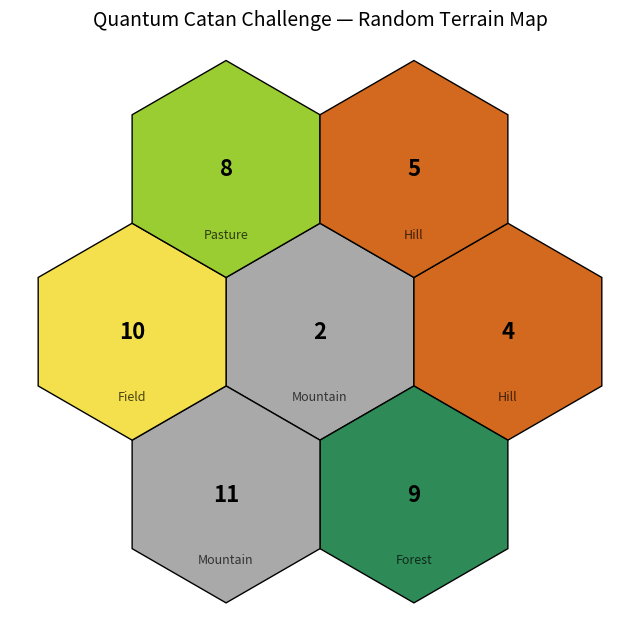

Write Python code to recreate this figure.
import matplotlib.pyplot as plt
from matplotlib.patches import RegularPolygon
import numpy as np
import random
from typing import List, Set, Optional


# --- Tile class ---
class Tile:
    def __init__(self, tile_id: int, terrain: str, number: int):
        self.id: int = tile_id
        self.terrain: str = terrain
        self.number: int = number
        self.neighbors: List[int] = []  # adjacent tile IDs

    def __repr__(self):
        return f"Tile(Id={self.id}, Terrain={self.terrain}, Dice number={self.number}, Neighbour tiles={self.neighbors})"


# --- Vertex class ---
class Vertex:
    def __init__(self, tiles: List['Tile'], vertex_id: int):
        self.id: int = vertex_id
        self.tiles: List['Tile'] = tiles
        self.occupied: bool = False
        self.neighbors: Set[int] = set()  # neighboring vertex IDs
        self.score: Optional[float] = None  # computed via method

    def calculate_score(self, probability_map):
        """
        Compute vertex score as:
        - Sum of probabilities from dice numbers (probability_map)
        - +1 if at least 2 tiles contain wood (Forest) or brick (Hill)
        - +2 if at least 2 tiles contain grain (Field) or ore (Mountain)
        - +3 if tiles contain ore (Mountain), sheep (Pasture), and grain (Field)
        """
        # Base score from probability
        self.score = sum(probability_map.get(t.number, 0) for t in self.tiles)
        if(self.id==1):
            print(self.score)

        # Count tiles by terrain
        types = [t.terrain for t in self.tiles]
        if(self.id==1):
            print(types)

        # +1: wood and brick
        if "Forest" in types and "Hill" in types:
            self.score += 1
        if(self.id==1):
            print(self.score)

        # +2: grain and ore
        if "Field" in types and "Mountain" in types and "Pasture" not in types:
            self.score += 2
        if(self.id==1):
            print(self.score)

        # +3: ore + sheep + grain all present
        if "Mountain" in types and "Pasture" in types and "Field" in types:
            self.score += 3
        if(self.id==1):
            print(self.score)

    def __repr__(self):
        # Represent vertex as the list of adjacent tiles with terrain and number
        tile_strs = [f"{t.terrain}-{t.number}" for t in self.tiles]
        return f"Vertex(Id={self.id}, Adjacent tiles={tile_strs}, Occupied={self.occupied}), Score={self.score}"


# --- Board class ---
class Board:
    def __init__(self):
        self.tiles: List['Tile'] = []
        self.vertices: List['Vertex'] = []

    def add_tile(self, tile):
        self.tiles.append(tile)

    def build_vertices(self):
        """
        Build all vertices for a 7-tile Catan board:
        - 6 center corners (3 tiles each)
        - 6 edges between outer tiles (2 tiles each)
        - 12 outer corners (1 tile each)
        """
        if len(self.tiles) != 7:
            raise ValueError("This method assumes a 7-tile board (1 center + 6 surrounding).")

        vertices = []
        vertex_id=0

        # --- Step 1: 3-tile vertices (center tile corners) ---
        center = self.tiles[0]
        outer = self.tiles[1:7]  # surrounding tiles
        center_vertices = []
        for i in range(6):
            t1 = outer[i]
            t2 = outer[(i + 1) % 6]
            v = Vertex([center, t1, t2], vertex_id)
            center_vertices.append(v)
            vertices.append(v)
            vertex_id+=1

        # Set neighbors of center vertices (ring around center)
        for i in range(6):
            v = center_vertices[i]
            v.neighbors.add(center_vertices[(i - 1) % 6])
            v.neighbors.add(center_vertices[(i + 1) % 6])

        # --- Step 2: 2-tile vertices (edges between neighboring outer tiles) ---
        edge_vertices = []
        for i in range(6):
            t1 = outer[i]
            t2 = outer[(i + 1) % 6]
            v = Vertex([t1, t2], vertex_id)
            edge_vertices.append(v)
            vertices.append(v)
            vertex_id+=1

        # Connect edge vertices in ring
        for i in range(6):
            v = edge_vertices[i]
            v.neighbors.add(edge_vertices[(i - 1) % 6])
            v.neighbors.add(edge_vertices[(i + 1) % 6])

        # --- Step 3: 1-tile vertices (outer corners) ---
        outer_corner_vertices = []
        for i in range(6):
            t = outer[i]
            # Each outer tile has two outer corners
            for _ in range(2):
                v = Vertex([t], vertex_id)
                outer_corner_vertices.append(v)
                vertices.append(v)
                vertex_id += 1

        # --- Step 4: Set neighbors for 1-tile vertices ---
        # Each outer corner vertex is connected to the two 2-tile vertices of the same tile
        for i, t in enumerate(outer):
            # The two 2-tile vertices for this tile:
            left_edge = edge_vertices[i - 1]  # edge with previous outer tile
            right_edge = edge_vertices[i]  # edge with next outer tile

            # Two 1-tile vertices for this tile
            v1 = outer_corner_vertices[2 * i]
            v2 = outer_corner_vertices[2 * i + 1]

            v1.neighbors.add(left_edge)
            v1.neighbors.add(right_edge)

            v2.neighbors.add(left_edge)
            v2.neighbors.add(right_edge)

        self.vertices = vertices

    def compute_edges(self):
        """
        Build a list of undirected edges between vertices.
        Each edge is a tuple: (vertex_id1, vertex_id2)
        Ensures no duplicates and no missing edges.
        """
        edges = set()

        for v in self.vertices:
            print(f"Neigbours of {v.id} are:")
            for neighbor in v.neighbors:
                print(neighbor.id)
                # Only add edge if neighbor is a Vertex object
                if isinstance(neighbor, Vertex):
                    edge = (min(v.id, neighbor.id), max(v.id, neighbor.id))
                    edges.add(edge)

        return sorted(edges)

    def __repr__(self):
        tiles_repr = "\n".join([repr(tile) for tile in self.tiles])
        vertices_repr = "\n".join([repr(v) for v in self.vertices])
        return f"Catan Board Tiles: \n{tiles_repr}\n\nVertices: \n{vertices_repr}\n"


# --- Dice probability map - pairs of dice and point value, where 1 point is 1 combination of dice that produces the number---
probability_map = {
    2: 1,
    3: 2,
    4: 3,
    5: 4,
    6: 5,
    7: 6,
    8: 5,
    9: 4,
    10: 3,
    11: 2,
    12: 1
}


# --- Original draw function, now builds a Board object ---
def draw_catan_terrain_map(
    terrain_list: list[str] | None = None,
    dice_numbers: list[int] | None = None
):
    radius = 1.0
    hex_radius = radius
    axial_coords = [(0, 0),
                    (1, 0), (1, -1), (0, -1),
                    (-1, 0), (-1, 1), (0, 1)]

    def axial_to_cart(q, r):
        x = hex_radius * (np.sqrt(3) * q + np.sqrt(3) / 2 * r)
        y = hex_radius * (1.5 * r)
        return x, y

    hex_centers = [axial_to_cart(q, r) for q, r in axial_coords]

    terrain_types = {
        "Forest": "#2E8B57",
        "Field": "#F4E04D",
        "Pasture": "#9ACD32",
        "Hill": "#D2691E",
        "Mountain": "#A9A9A9",
    }

    # Generate randomly if not provided
    if terrain_list is None:
        terrain_list = random.choices(list(terrain_types.keys()), k=len(hex_centers))
    if dice_numbers is None:
        dice_numbers = random.sample([2, 3, 4, 5, 6, 8, 9, 10, 11, 12], len(hex_centers))


    # --- Build Board ---
    board = Board()
    tiles = []
    for i in range(len(hex_centers)):
        tile = Tile(i, terrain_list[i], dice_numbers[i])
        board.add_tile(tile)
        tiles.append(tile)

    # map axial coordinates to tile index for adjacency
    axial_to_index = {axial_coords[i]: i for i in range(len(axial_coords))}
    directions = [(1, 0), (1, -1), (0, -1), (-1, 0), (-1, 1), (0, 1)]  # axial neighbors
    for idx, (q, r) in enumerate(axial_coords):
        for dq, dr in directions:
            neighbor = (q + dq, r + dr)
            if neighbor in axial_to_index:
                tiles[idx].neighbors.append(axial_to_index[neighbor])

    # Build vertices
    board.build_vertices()
    for v in board.vertices:
        v.calculate_score(probability_map)

    # --- Plot ---
    fig, ax = plt.subplots(figsize=(8, 8))
    ax.set_aspect('equal')
    ax.axis('off')
    for (hx, hy), terrain, number in zip(hex_centers, terrain_list, dice_numbers):
        color = terrain_types[terrain]
        hex_patch = RegularPolygon(
            (hx, hy),
            numVertices=6,
            radius=hex_radius,
            orientation=np.radians(0),
            facecolor=color,
            alpha=1,
            edgecolor='k'
        )
        ax.add_patch(hex_patch)
        ax.text(hx, hy, str(number), ha='center', va='center', fontsize=16, fontweight='bold', color='black')
        ax.text(hx, hy - 0.6, terrain, ha='center', va='center', fontsize=9, color='black', alpha=0.7)

    ax.scatter([hx for hx, hy in hex_centers], [hy for hx, hy in hex_centers],
               c=[terrain_types[t] for t in terrain_list], s=40, alpha=0)
    plt.title("Quantum Catan Challenge — Random Terrain Map", fontsize=14)
    plt.show()

    return terrain_list, dice_numbers, board


# --- Run ---
terrain_list=['Mountain', 'Hill', 'Forest', 'Mountain', 'Field', 'Pasture', 'Hill']
dice_numbers=[2, 4, 9, 11, 10, 8, 5]
terrains, numbers, board = draw_catan_terrain_map(terrain_list, dice_numbers)
print(board)
edges = board.compute_edges()
#print("Edges:", edges)
#print("Total edges:", len(edges))


#todo look again at score
